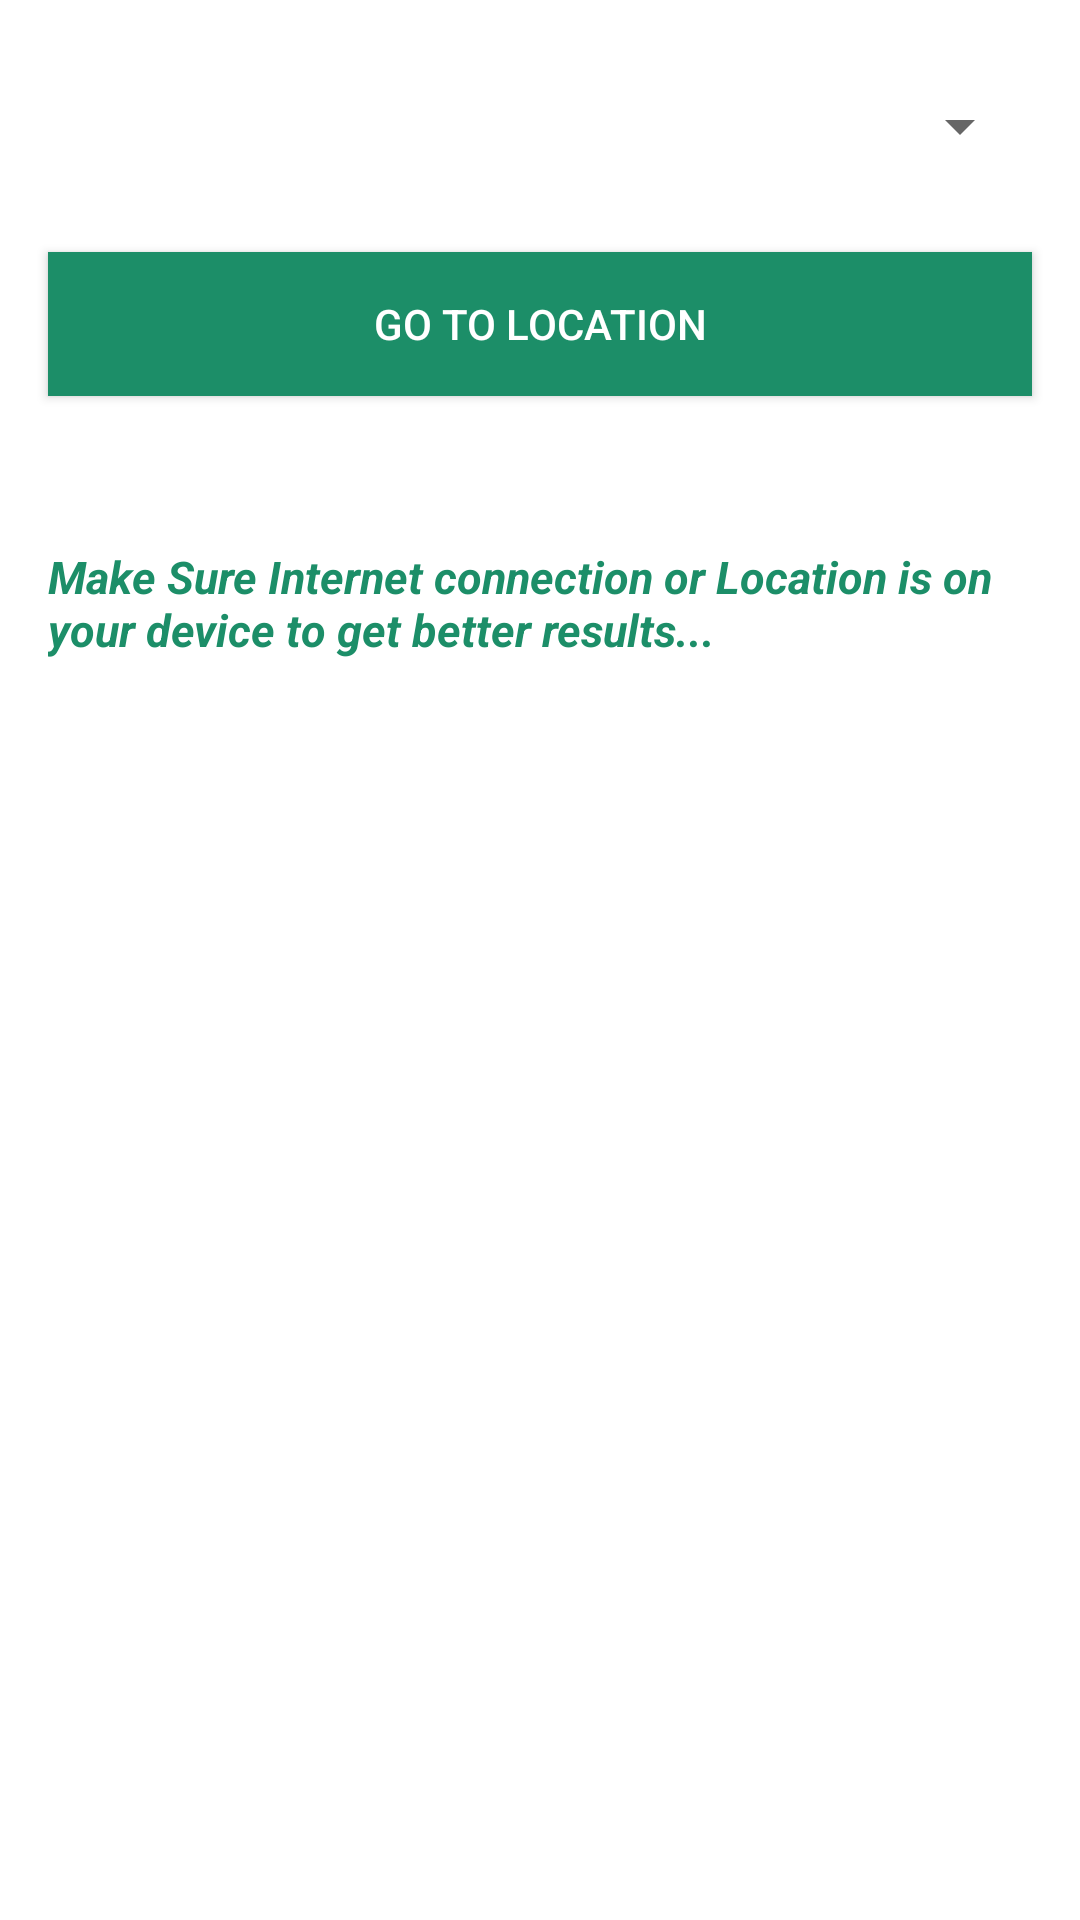

Reconstruct the res/layout file that produces this screen, plus the resources it refers to.
<!-- AndroidManifest.xml: application theme Theme.MyLocation -->
<!-- res/layout/activity_web_map.xml -->
<?xml version="1.0" encoding="utf-8"?>
<androidx.constraintlayout.widget.ConstraintLayout xmlns:android="http://schemas.android.com/apk/res/android"
    xmlns:app="http://schemas.android.com/apk/res-auto"
    android:layout_width="match_parent"
    android:layout_height="match_parent">


    <androidx.appcompat.widget.AppCompatSpinner
        android:id="@+id/spinner"
        android:layout_width="match_parent"
        android:layout_height="wrap_content"
        android:layout_marginStart="16dp"
        android:layout_marginEnd="16dp"
        android:layout_marginTop="30dp"
        app:layout_constraintEnd_toEndOf="parent"
        app:layout_constraintStart_toStartOf="parent"
        app:layout_constraintTop_toTopOf="parent" />

    <androidx.appcompat.widget.AppCompatButton
        android:id="@+id/btnlocation"
        android:layout_width="match_parent"
        android:layout_height="wrap_content"
        android:layout_marginStart="16dp"
        android:layout_marginEnd="16dp"
        android:layout_marginTop="30dp"
        android:background="@color/purple_500"
        android:text="Go to Location"
        android:textColor="@color/white"
        app:layout_constraintEnd_toEndOf="parent"
        app:layout_constraintStart_toStartOf="parent"
        app:layout_constraintTop_toBottomOf="@id/spinner" />

    <androidx.appcompat.widget.AppCompatTextView
        android:id="@+id/tvinfo"
        android:layout_width="match_parent"
        android:layout_height="wrap_content"
        android:layout_marginStart="16dp"
        android:layout_marginEnd="16dp"
        android:layout_marginTop="50dp"
        android:textSize="15sp"
        android:textStyle="italic|bold"
        android:text="@string/make_sure"
        android:textColor="@color/purple_500"
        app:layout_constraintEnd_toEndOf="parent"
        app:layout_constraintStart_toStartOf="parent"
        app:layout_constraintTop_toBottomOf="@id/btnlocation" />

    

</androidx.constraintlayout.widget.ConstraintLayout>
<!-- resources referenced by this layout -->
<resources>
  <color name="purple_500">#1C8E68</color>
  <color name="white">#FFFFFFFF</color>
  <string name="make_sure">Make Sure Internet connection or Location is on your device to get better results...</string>
  <style name="Theme.MyLocation" parent="Theme.MaterialComponents.DayNight.DarkActionBar">
          
          <item name="colorPrimary">@color/purple_500</item>
          <item name="colorPrimaryVariant">@color/purple_700</item>
          <item name="colorOnPrimary">@color/white</item>
          
          <item name="colorSecondary">@color/teal_200</item>
          <item name="colorSecondaryVariant">@color/teal_700</item>
          <item name="colorOnSecondary">@color/black</item>
          
          <item name="android:statusBarColor" tools:targetApi="l">?attr/colorPrimaryVariant</item>
          
      </style>
  <color name="purple_700">#067C55</color>
  <color name="teal_200">#108378</color>
  <color name="teal_700">#FF018786</color>
  <color name="black">#FF000000</color>
</resources>
